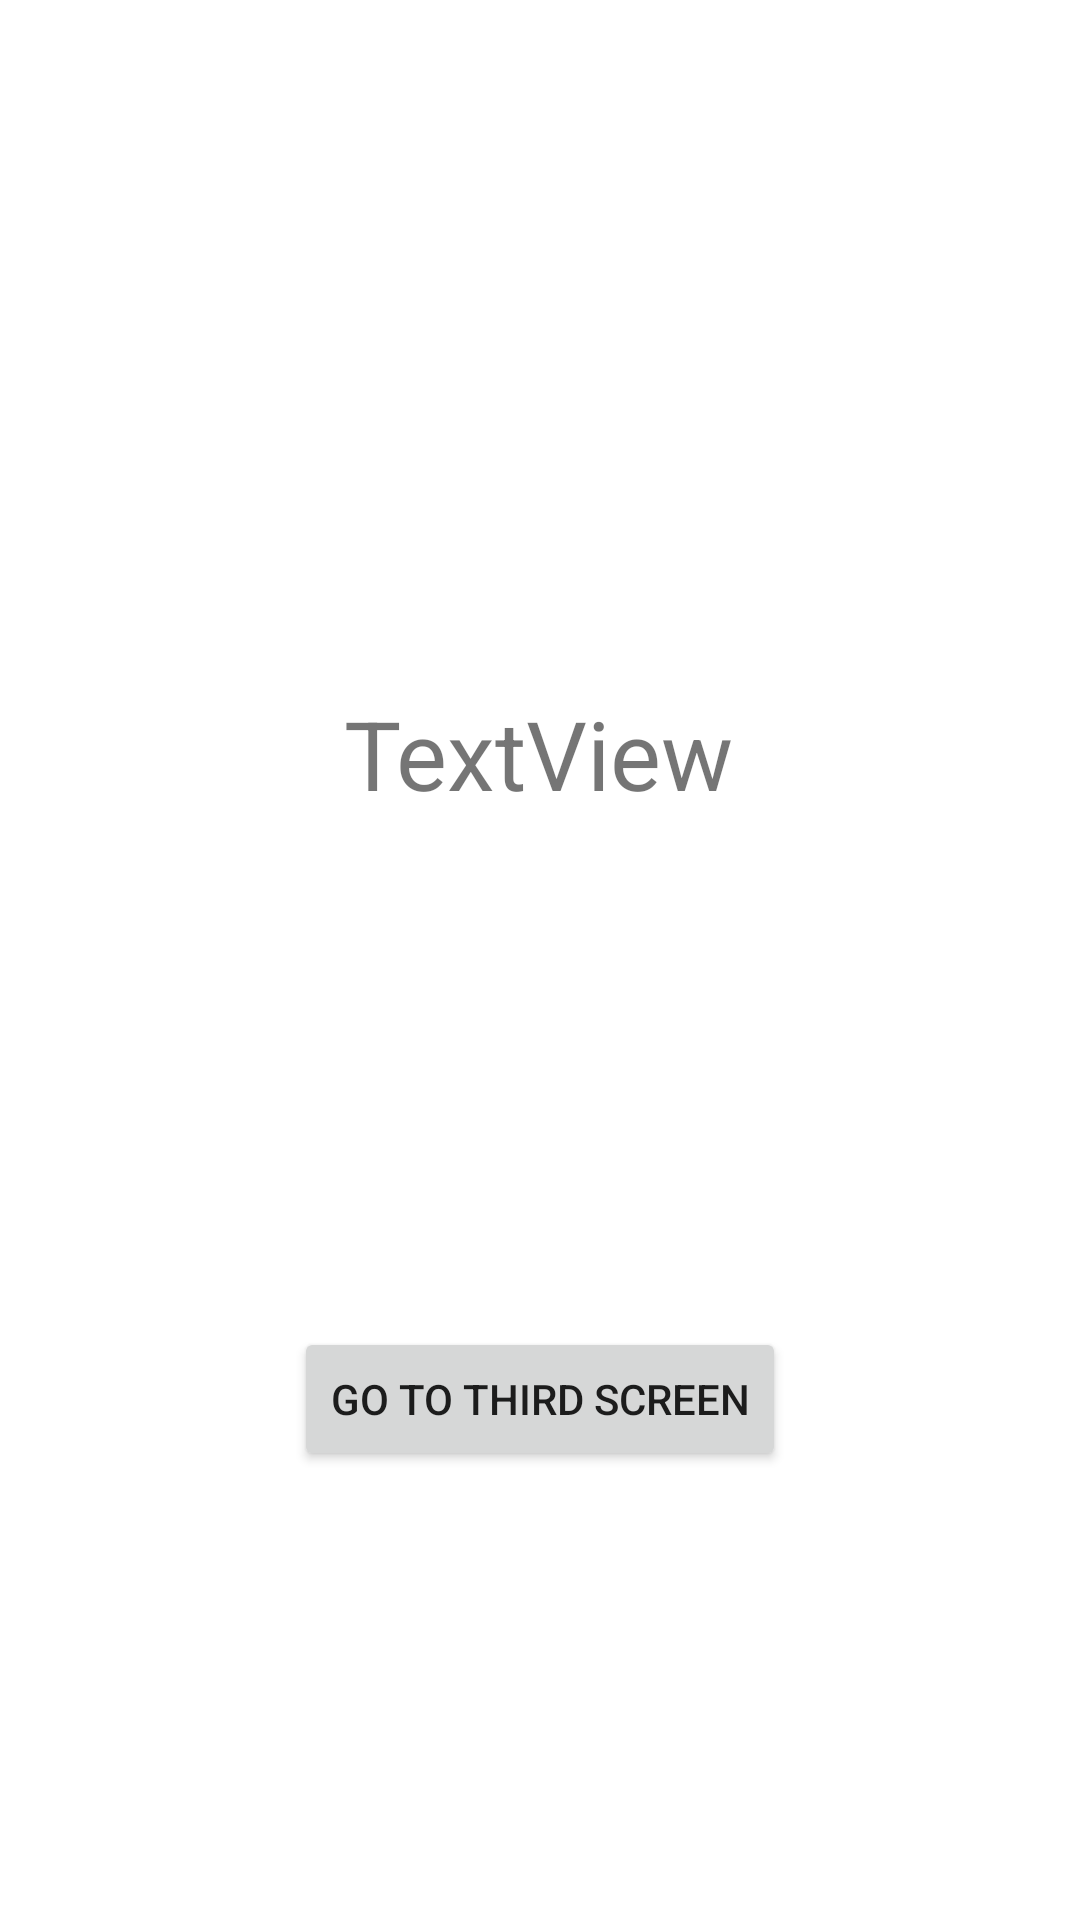

Android layout source for this screen:
<!-- AndroidManifest.xml: application theme Theme.MyNavigationDemoApp -->
<!-- res/layout/activity_second.xml -->
<?xml version="1.0" encoding="utf-8"?>
<androidx.constraintlayout.widget.ConstraintLayout xmlns:android="http://schemas.android.com/apk/res/android"
    xmlns:app="http://schemas.android.com/apk/res-auto"
    xmlns:tools="http://schemas.android.com/tools"
    android:layout_width="match_parent"
    android:layout_height="match_parent"
    tools:context=".SecondActivity">

    <TextView
        android:id="@+id/secondScreenText"
        android:layout_width="wrap_content"
        android:layout_height="wrap_content"
        android:layout_marginTop="80dp"
        android:text="TextView"
        android:textSize="32sp"
        app:layout_constraintBottom_toTopOf="@+id/btnToThirdActivity"
        app:layout_constraintEnd_toEndOf="parent"
        app:layout_constraintHorizontal_bias="0.498"
        app:layout_constraintStart_toStartOf="parent"
        app:layout_constraintTop_toTopOf="parent" />

    <Button
        android:id="@+id/btnToThirdActivity"
        android:layout_width="wrap_content"
        android:layout_height="wrap_content"
        android:layout_marginTop="20dp"
        android:onClick="onClickGoToThirdScreen"
        android:text="Go to Third Screen"
        app:layout_constraintBottom_toBottomOf="parent"
        app:layout_constraintEnd_toEndOf="parent"
        app:layout_constraintStart_toStartOf="parent"
        app:layout_constraintTop_toBottomOf="@+id/secondScreenText"
        app:layout_constraintVertical_bias="0.0" />
</androidx.constraintlayout.widget.ConstraintLayout>
<!-- resources referenced by this layout -->
<resources>
  <style name="Theme.MyNavigationDemoApp" parent="Theme.MaterialComponents.DayNight.DarkActionBar">
          
          <item name="colorPrimary">@color/purple_500</item>
          <item name="colorPrimaryVariant">@color/purple_700</item>
          <item name="colorOnPrimary">@color/white</item>
          
          <item name="colorSecondary">@color/teal_200</item>
          <item name="colorSecondaryVariant">@color/teal_700</item>
          <item name="colorOnSecondary">@color/black</item>
          
          <item name="android:statusBarColor">?attr/colorPrimaryVariant</item>
          
      </style>
  <!-- not gathered from this repository: default colours our renderer supplied (Android Studio template values) -->
  <color name="purple_500">#FF6200EE</color>
  <color name="purple_700">#FF3700B3</color>
  <color name="teal_200">#FF03DAC5</color>
  <color name="teal_700">#FF018786</color>
  <color name="black">#FF000000</color>
  <color name="white">#FFFFFFFF</color>
</resources>
